Run: headless pygame with SDL's dummy video driver; simulated clock (each Clock.tick advances the game by its frame time, no real sleeping); random seed 0; keys injected as events and as key.get_pressed() state; no mouse input.
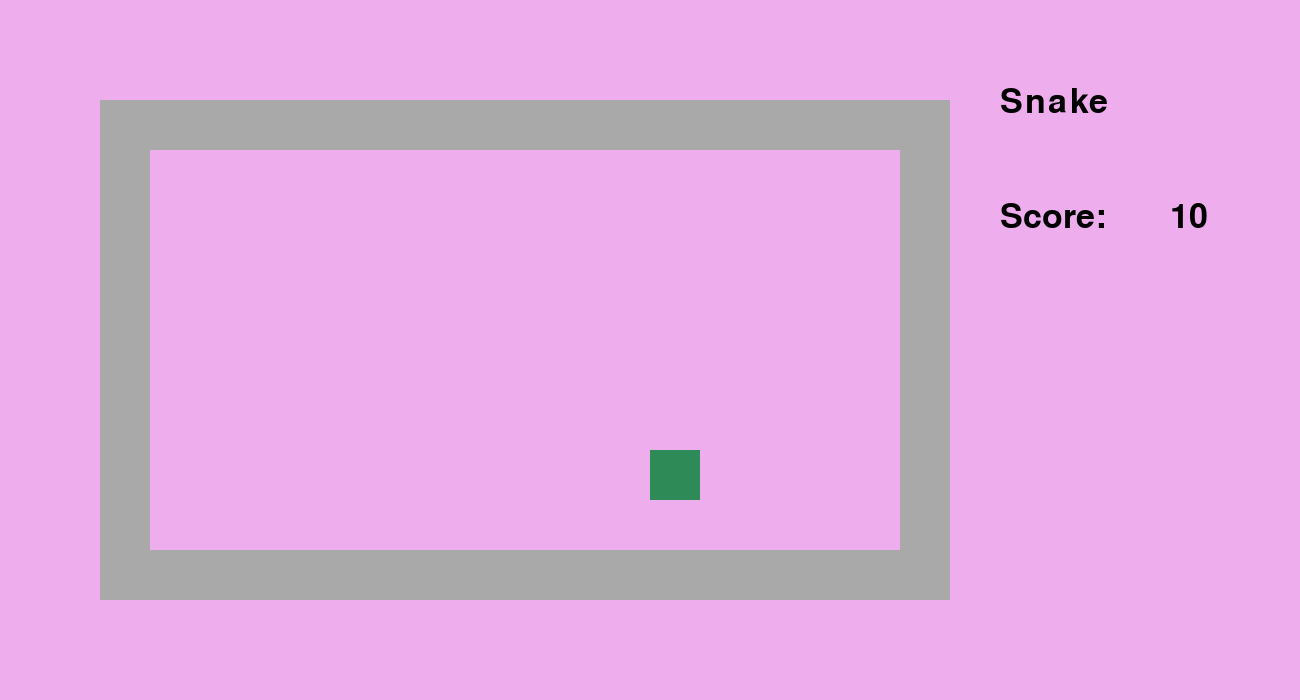
Frame 1 of 4 · flips 1–60 · no input
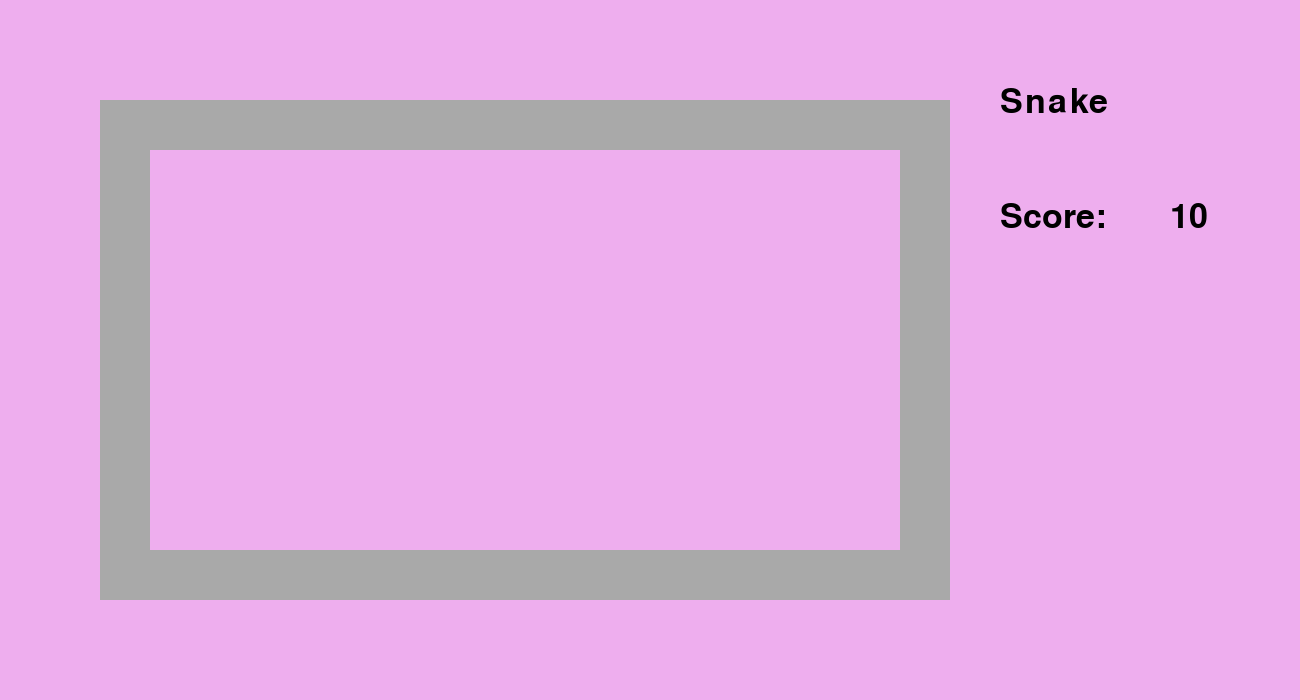
Frame 2 of 4 · flips 61–180 · tapped SPACE, RETURN · held RIGHT (→), D
Frame 3 of 4 · flips 181–300 · held DOWN (↓), S · screen unchanged from frame 2, image omitted
Frame 4 of 4 · flips 301–420 · held LEFT (←), A, UP (↑), W · screen unchanged from frame 3, image omitted

The pygame program that drew these frames:

import pygame

# Variables ---------------------------------------------------------------------- #
SCREEN_X_SIZE = 1300
SCREEN_Y_SIZE = 700

# Place snake in the middle
x_coord_snake = 650
y_coord_snake = 450

snake_in_border = False

# -- Borders -- #
left_rect_border = pygame.Rect(100, 100, 50, 500)      # Left, Top, Width, Height
right_rect_border = pygame.Rect(900, 100, 50, 500)
upper_rect_border = pygame.Rect(150, 100, 750, 50)
lower_rect_border = pygame.Rect(150, 550, 750, 50)


# Functions ---------------------------------------------------------------------- #
        
def updatePosition(_x_coord, _y_coord):
    keys_pressed = pygame.key.get_pressed()

    if keys_pressed[pygame.K_w]:
        print("w")
        _y_coord -= 50
    elif keys_pressed[pygame.K_a]:
        print("a")
        _x_coord -= 50
    elif keys_pressed[pygame.K_s]:
        print("s")
        _y_coord += 50
    elif keys_pressed[pygame.K_d]:
        print("d")
        _x_coord += 50

    return _x_coord, _y_coord
    

def drawField():
    screen.fill("plum2")
    
    # -- Borders -- #
    pygame.draw.rect(screen, "darkgray", left_rect_border)
    pygame.draw.rect(screen, "darkgray", right_rect_border)
    pygame.draw.rect(screen, "darkgray", upper_rect_border)
    pygame.draw.rect(screen, "darkgray", lower_rect_border)

    # -- Text -- #
    score_font = pygame.font.SysFont("Comic Sans MS", 50)
    
    snake_heading = score_font.render("Snake ", True, "black")
    screen.blit(snake_heading, (1000, 85))

    score_text = score_font.render("Score: ", True, "black")
    screen.blit(score_text, (1000, 200))

    score_number = score_font.render("10", True, "black")
    screen.blit(score_number, (1170, 200))

    snake_rect =  pygame.draw.rect(screen, "seagreen4", (x_coord_snake, y_coord_snake, 50, 50)) 



if __name__ == "__main__":

    # -- Init Module -- #
    pygame.init()
    pygame.display.set_caption("Snake")
    screen = pygame.display.set_mode((SCREEN_X_SIZE, SCREEN_Y_SIZE))
    clock = pygame.time.Clock()
    running = True
    
    # -- Main Loop -- #
    while running:
        # poll for events
        # pygame.QUIT event means the user clicked X to close your window
        for event in pygame.event.get():
            if event.type == pygame.QUIT:
                running = False
        
        # RENDER YOUR GAME HERE
        x_coord_snake, y_coord_snake = updatePosition(x_coord_snake, y_coord_snake)

        drawField()
        
        # snake_in_border = pygame.Rect.colliderect(border_rect, snake_rect)
        
        # Plot on screen
        pygame.display.flip()

        clock.tick(5)  # limits FPS to 60

    pygame.quit()
